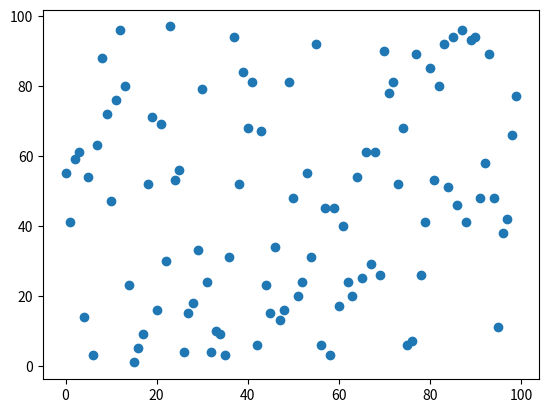

The script that saved this image:
import numpy as np

x=np.arange(0,100,1)

y=np.random.randint(0,100,(100))

from matplotlib import pyplot as plt

plt.scatter(x,y)

plt.show()
